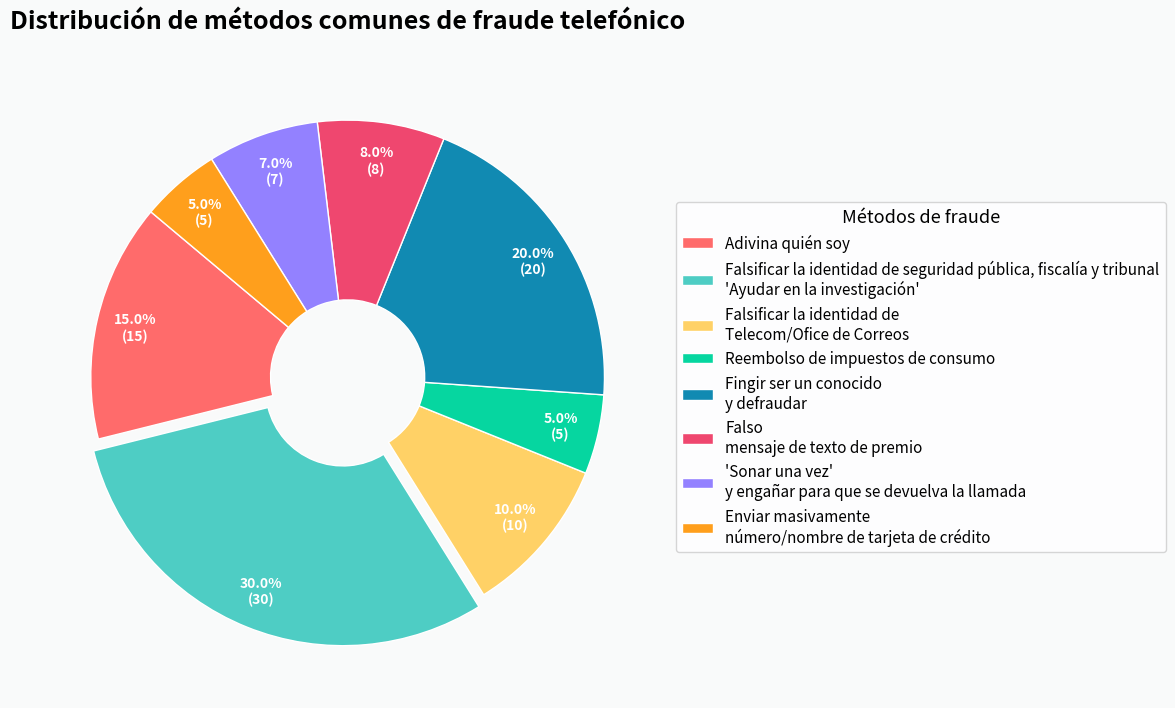

The matplotlib source for this figure:
import matplotlib.pyplot as plt
import numpy as np

# Lista de métodos comunes de fraude telefónico
metodos_fraude = [
    "Adivina quién soy", "Falsificar la identidad de seguridad pública, fiscalía y tribunal\n'Ayudar en la investigación'",
    "Falsificar la identidad de\nTelecom/Ofice de Correos", "Reembolso de impuestos de consumo",
    "Fingir ser un conocido\ny defraudar", "Falso\nmensaje de texto de premio",
    "'Sonar una vez'\ny engañar para que se devuelva la llamada", "Enviar masivamente\nnúmero/nombre de tarjeta de crédito"
]
valores = np.array([15, 30, 10, 5, 20, 8, 7, 5])  # Usar proporciones de datos más realistas
total = sum(valores)

# Crear un lienzo
fig, ax = plt.subplots(figsize=(10, 8), facecolor='#f8f9fa')
fig.patch.set_alpha(0.9)  # Establecer la transparencia del lienzo

# Definir el efecto de explosión para resaltar la parte más grande
explode = [0.05 if v == max(valores) else 0 for v in valores]

# Esquema de colores personalizado (usar combinaciones de colores más brillantes)
colores = [
    '#ff6b6b', '#4ecdc4', '#ffd166', '#06d6a0',
    '#118ab2', '#ef476f', '#9381ff', '#ff9f1c'
]

# Dibujar un gráfico circular
wedges, texts, autotexts = ax.pie(
    valores,
    explode=explode,
    labels=None,  # No mostrar etiquetas temporalmente, mostrarlas a través de la leyenda
    autopct=lambda p: f'{p:.1f}%\n({int(p*total/100)})',  # Mostrar tanto el porcentaje como la cantidad real
    startangle=140,
    colors=colores,
    wedgeprops=dict(width=0.7, edgecolor='w', linewidth=1),  # Efecto de gráfico circular en forma de anillo
    pctdistance=0.85,  # Posición de la etiqueta del porcentaje
    textprops={'fontsize': 10, 'weight': 'bold', 'color': 'w'}
)

# Agregar un título y un subtítulo
ax.set_title("Distribución de métodos comunes de fraude telefónico", fontsize=18, fontweight="bold", pad=20)

# Agregar una leyenda
leyenda = ax.legend(
    wedges, metodos_fraude,
    title="Métodos de fraude",
    loc="center left",
    bbox_to_anchor=(1, 0, 0.5, 1),
    fontsize=11,
    title_fontsize=13
)
leyenda.get_frame().set_alpha(0.8)  # Hacer el fondo de la leyenda semi - transparente

# Mejorar el diseño
plt.tight_layout(pad=4)  # Aumentar el margen
plt.subplots_adjust(right=0.75)  # Hacer espacio para la leyenda

# Mostrar el gráfico
plt.show()
